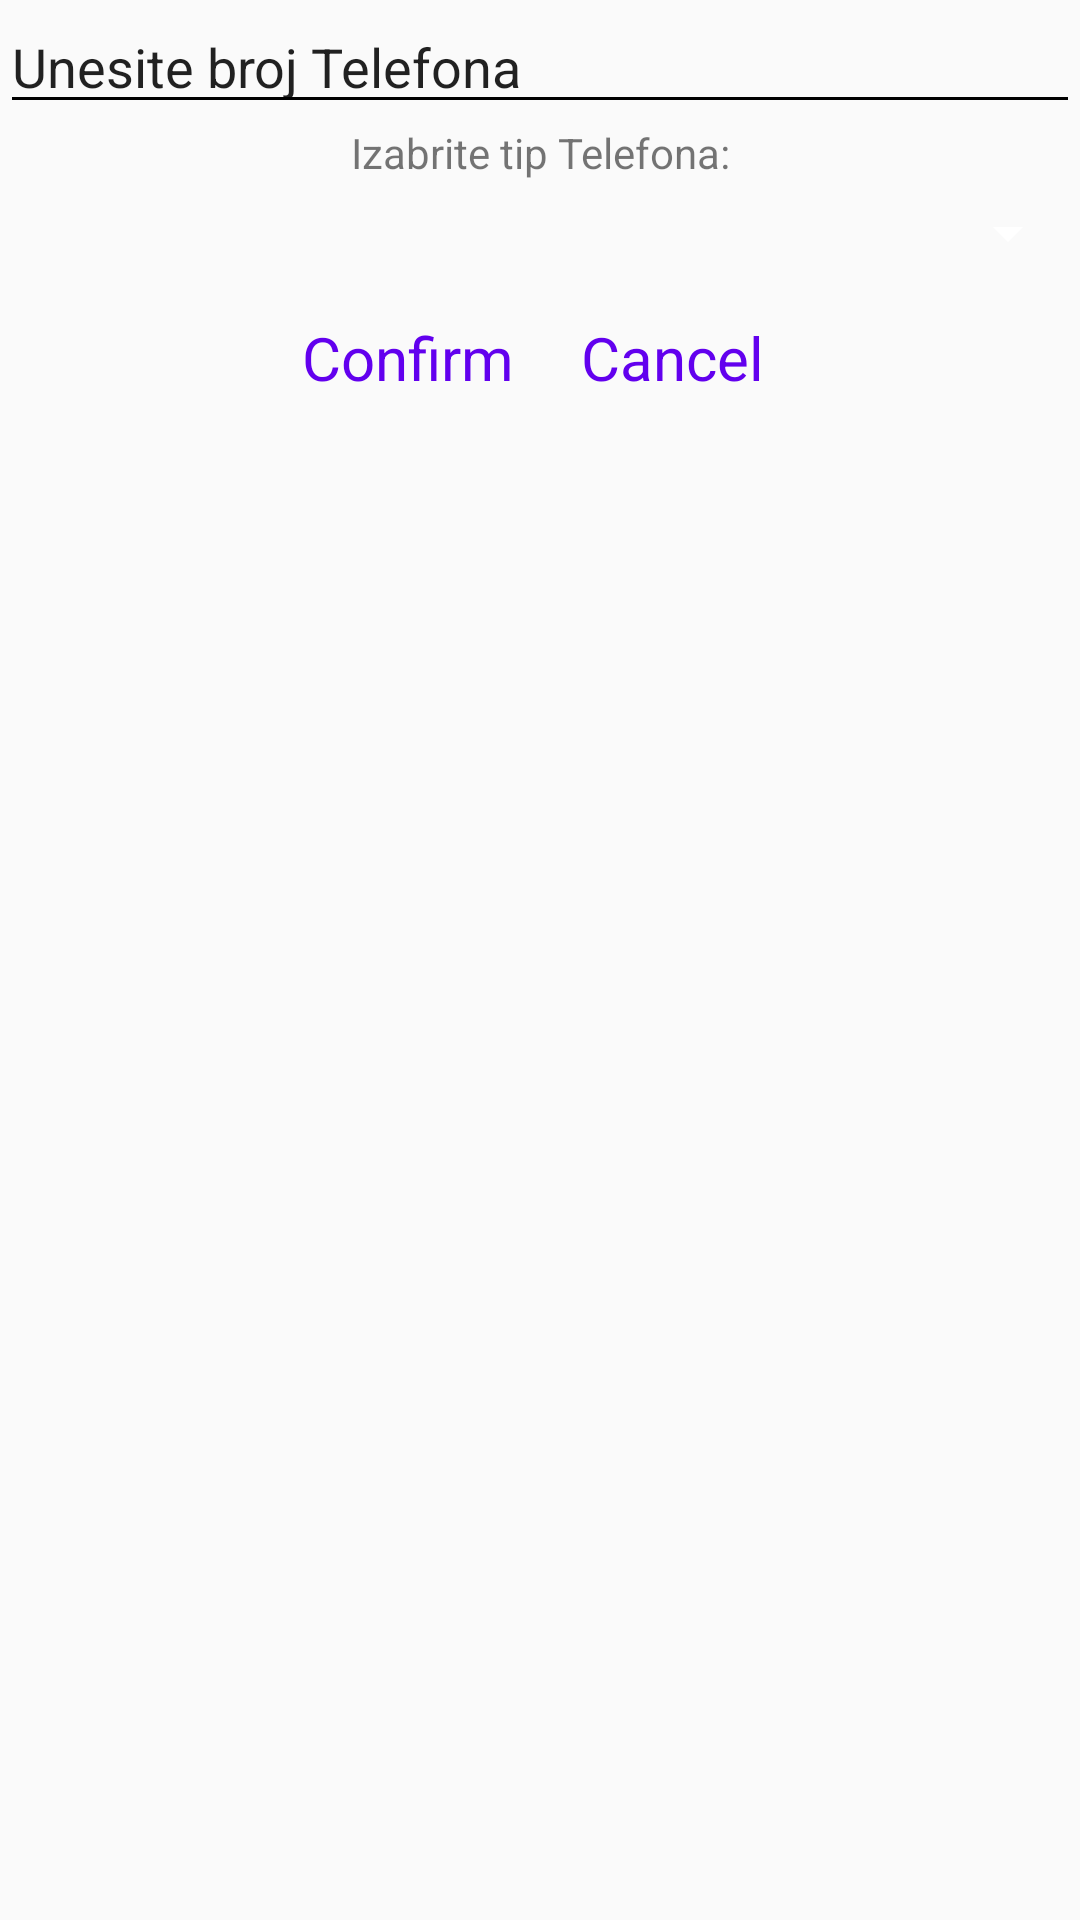

The Android layout XML behind this screen, and the referenced resources:
<!-- AndroidManifest.xml: application theme AppTheme.NoActionBar -->
<!-- res/layout/dodaj_broj.xml -->
<?xml version="1.0" encoding="utf-8"?>
<LinearLayout
    xmlns:android="http://schemas.android.com/apk/res/android"
    android:orientation="vertical"
    android:layout_width="match_parent"
    android:layout_height="match_parent">

    <EditText
        android:id="@+id/dodaj_broj_broj"
        android:textColorHint="@color/colorRED"
        android:textColor="@color/colorRED"
        android:hint="@string/unesite_broj_telefona"
        android:layout_width="match_parent"
        android:inputType="number"
        android:layout_height="wrap_content" />

    <TextView
        android:text="@string/izabrite_tip_telefona"
        android:textAlignment="center"
        android:textColor="@color/colorRED"
        android:layout_width="match_parent"
        android:layout_height="wrap_content" />

    <Spinner
        android:id="@+id/dodaj_broj_spinner"
        android:layout_width="match_parent"
        android:layout_height="35dp"
        android:visibility="visible" />

    <LinearLayout
        android:layout_width="match_parent"
        android:gravity="center_horizontal"
        android:layout_height="wrap_content">

        <Button
            android:id="@+id/dodaj_broj_button_confirm"
            style="@style/Widget.MaterialComponents.Button.TextButton"
            android:text="@string/potvrdi"
            android:textSize="20sp"
            android:layout_width="wrap_content"
            android:layout_height="wrap_content" />

        <Button
            android:id="@+id/dodaj_broj_button_cancel"
            style="@style/Widget.MaterialComponents.Button.TextButton"
            android:text="@string/odustani"
            android:textSize="20sp"
            android:layout_width="wrap_content"
            android:layout_height="wrap_content" />


    </LinearLayout>

</LinearLayout>
<!-- resources referenced by this layout -->
<resources>
  <string name="izabrite_tip_telefona">Izabrite tip Telefona:</string>
  <string name="odustani">Cancel</string>
  <string name="potvrdi">Confirm</string>
  <string name="unesite_broj_telefona">Unesite broj Telefona</string>
  <style name="AppTheme.NoActionBar" parent="AppTheme">
          <item name="windowActionBar">false</item>
          <item name="windowNoTitle">true</item>
          <item name="android:actionMenuTextColor">@color/colorRED</item>
  
      </style>
  <style name="AppTheme" parent="Theme.AppCompat.Light.DarkActionBar">
          
          <item name="android:textColorSecondary">@color/colorRED</item>
          <item name="android:actionMenuTextColor">@color/colorRED</item>
          <item name="colorPrimary">@color/colorPrimary</item>
          <item name="colorPrimaryDark">@color/colorPrimaryDark</item>
          <item name="colorAccent">@color/colorAccent</item>
      </style>
  <!-- not gathered from this repository: default colours our renderer supplied (Android Studio template values) -->
  <color name="colorPrimary">#FF6200EE</color>
  <color name="colorPrimaryDark">#FF3700B3</color>
  <color name="colorAccent">#FF03DAC5</color>
</resources>
